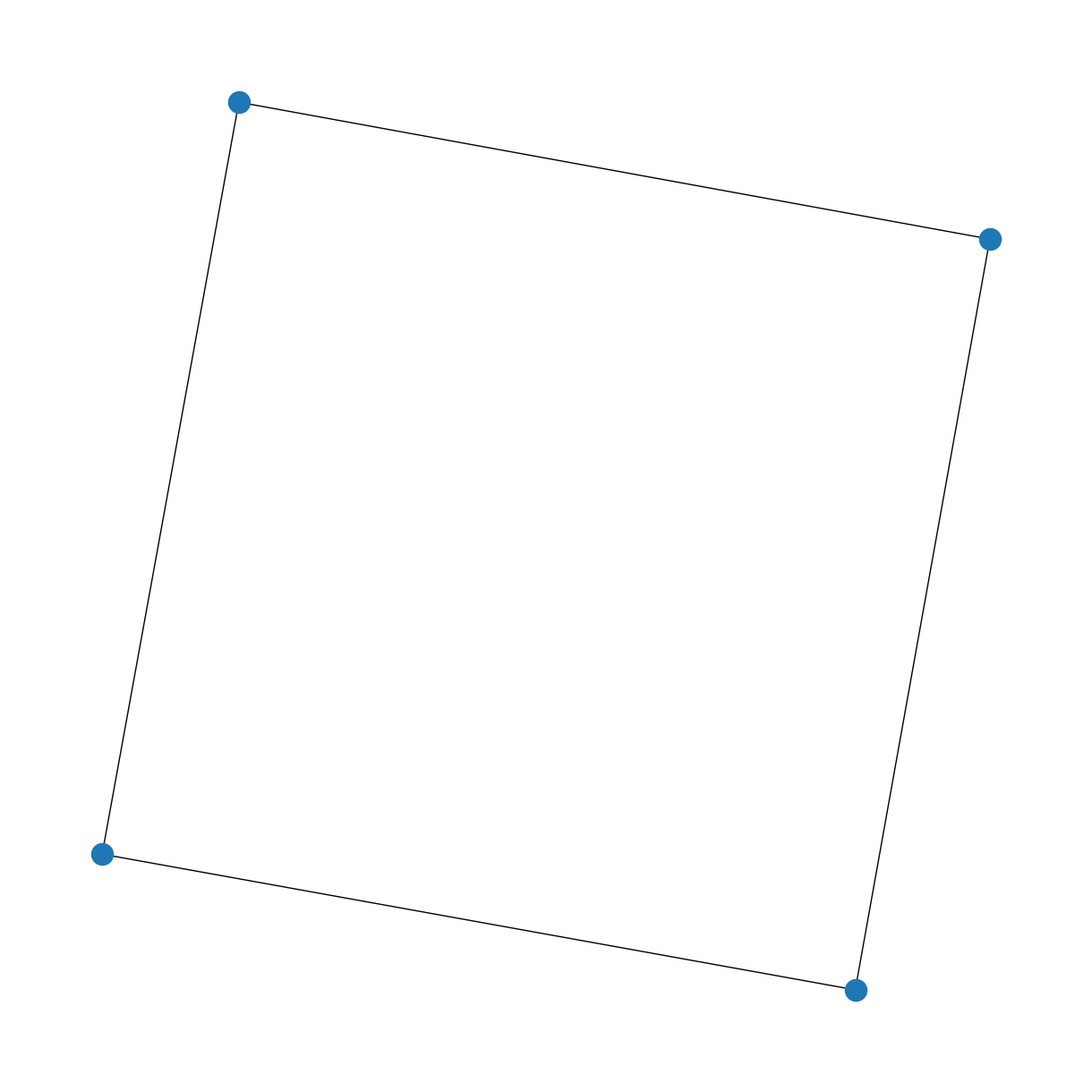

Write Python code to recreate this figure. (Note: this script raises an exception after producing the figure.)
import networkx as nx
import pandas as pd
import matplotlib.pyplot as plt
import operator
import warnings

# create sample data
node_list = ['A', 'B', 'C', 'D']
source = ['A', 'B', 'C', 'D']
target = ['B', 'C', 'D', 'A']
df = pd.DataFrame({'source': source, 'target': target})

# create graph database
G = nx.Graph()

# add nodes
G.add_nodes_from(node_list, type="test")

# add edges
edges = []
for index, row in df.iterrows():
    print(row)
    edges.append((row['source'], row['target']))

G.add_edges_from(edges)

# draw graph
plt.figure(3, figsize=(12, 12))
nx.draw(G)
plt.show()

# alternative way to 'populate' G using a dataframe:
G = nx.from_pandas_dataframe(df=bd_sub, source='Source', target='Target', edge_attr='gender', 
                            create_using=nx.Graph())

# shortest path sample
import networkx as nx
G = nx.Graph()
G.add_edge('A', 'B', weight=4)
G.add_edge('B', 'D', weight=2)
G.add_edge('A', 'C', weight=3)
G.add_edge('C', 'D', weight=4)
nx.shortest_path(G, 'A', 'D', weight='weight')

# read from file
data = nx.read_edgelist('g:/networkx_test.txt', create_using=nx.Graph(), nodetype=str)

# spring layout
pos = nx.spring_layout(data)
warnings.filterwarnings('ignore')
plt.style.use('fivethirtyeight')
plt.rcParams['figure.figsize'] = (20, 15)
plt.axis('off')
nx.draw_networkx(data, pos, with_labels=False, node_size=15)
plt.show()

# pagerank
pagerank = nx.pagerank(data)
sorted_pagerank = sorted(pagerank.items(), key=operator.itemgetter(1), reverse=True)

# circular layout
pos = nx.circular_layout(G)
warnings.filterwarnings('ignore')
plt.style.use('fivethirtyeight')
plt.rcParams['figure.figsize'] = (40, 40)
plt.axis('off')
nx.draw_networkx(G, pos, with_labels=True, font_size=6, node_size=12, alpha=0.5) 
plt.show()

# discover cycles in dataset
Gd=nx.from_pandas_dataframe(df_unpivot, source='source', target='target', create_using=nx.DiGraph())
print(nx.find_cycle(Gd))

# directed graph
data = nx.DiGraph(directed=True)

data.add_nodes_from(['A','B'], type='test nodes')
data.add_nodes_from(['D','E'], type='more test nodes')
data.add_edges_from([('A', 'B')], type='test edge')

pos = nx.circular_layout(data)
plt.axis('off')

node_attrs = nx.get_node_attributes(data, 'type')
node_colors = []
for node, attr in node_attrs.items():
    if attr == 'test nodes':
        color = 'blue'
    elif attr == 'more test nodes':
        color = 'red'

        
    node_colors.append(color)

edge_labels=dict([((u,v,),d['type']) for u,v,d in data.edges(data=True)])
    
nx.draw_networkx_nodes(data, pos,  node_color=node_colors, node_size=300, font_size=12, alpha=.3)
nx.draw_networkx_labels(data, pos, alpha=1, font_color='black')
nx.draw_networkx_edges(data, pos, font_size=8, arrows=True, alpha=.5, arrowsize=10, width=1, arrowstyle='-|>') #arrowsize=5, width=1, arrowstyle='-|>'
nx.draw_networkx_edge_labels(data,pos,edge_labels=edge_labels, alpha=.5)
plt.show()

# In an Erdos-Rényi model, we build a random graph model with n nodes. The graph is generated by drawing an edge between a pair of nodes 
# (i,j) independently with probability p 
n = 50
p = 0.2
G_erdos = nx.erdos_renyi_graph(n,p, seed =100)
plt.figure(figsize=(12,8))
nx.draw(G_erdos, node_size=10)

# degrees
d = list(G.degree())
keys = list(np.array(d)[:,0])
vals = list(np.array(d)[:,1])
df = pd.DataFrame({'model': keys, 'degree': vals})
df['degree'] = pd.to_numeric(df['degree'])
  
